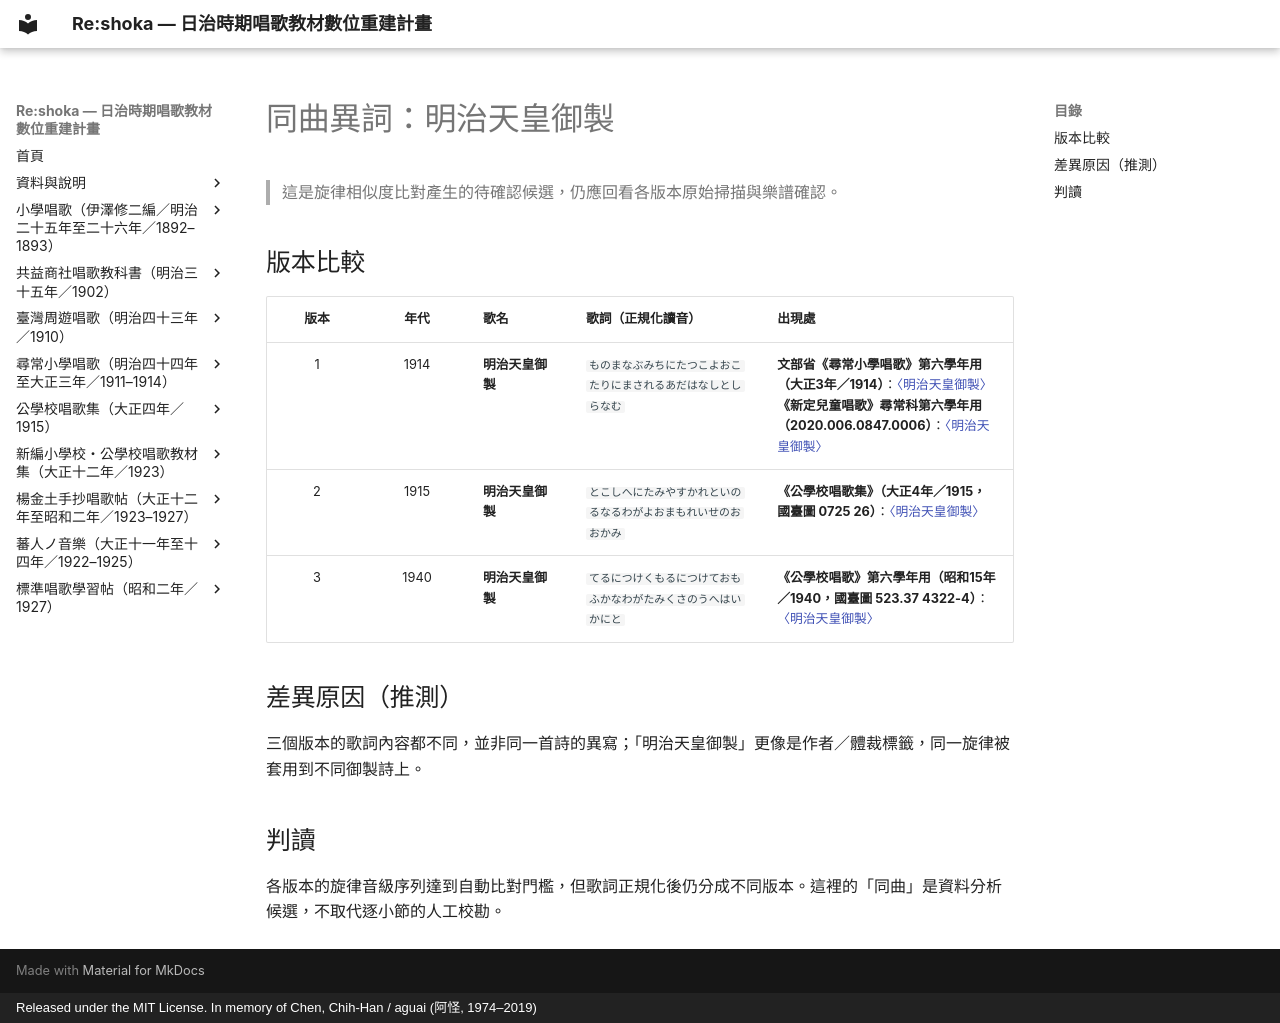

repository: TMDLang/reshoka · page: same_melody_songs/003_1_meiji_tenno_gyosei/index.html · generator: mkdocs · copyright: Released under the MIT License. In memory of Chen, Chih-Han / aguai (阿怪, 1974–2019)

---
title: 同曲異詞：明治天皇御製
description: 明治天皇御製 的同曲異詞版本比較。
keywords: 同曲異詞, 旋律版本, 歌詞版本
---

# 同曲異詞：明治天皇御製

> 這是旋律相似度比對產生的待確認候選，仍應回看各版本原始掃描與樂譜確認。

## 版本比較

| 版本 | 年代 | 歌名 | 歌詞（正規化讀音） | 出現處 |
| :---: | :---: | :--- | :--- | :--- |
| 1 | 1914 | **明治天皇御製** | `ものまなぶみちにたつこよおこたりにまされるあだはなしとしらなむ` | **文部省《尋常小學唱歌》第六學年用（大正3年／1914）**：[〈明治天皇御製〉](../jinjo_shogaku_shoka/grade_6_4078/1_meiji_tenno_gyosei/index.md)<br>**《新定兒童唱歌》尋常科第六學年用（2020.006.0847.0006）**：[〈明治天皇御製〉](../shintei_jido_shoka/grade_6_2020.006.0847.0006/2_10_meiji_tenno_gyosei/index.md) |
| 2 | 1915 | **明治天皇御製** | `とこしへにたみやすかれといのるなるわがよおまもれいせのおおかみ` | **《公學校唱歌集》（大正4年／1915，國臺圖 0725 26）**：[〈明治天皇御製〉](../kogakko_shokashu_1915/5_08_meiji_tenno_gyosei/index.md) |
| 3 | 1940 | **明治天皇御製** | `てるにつけくもるにつけておもふかなわがたみくさのうへはいかにと` | **《公學校唱歌》第六學年用（昭和15年／1940，國臺圖 523.37 4322-4）**：[〈明治天皇御製〉](../kogakko_shoka/grade_6/1_meiji_tenno_gyosei/index.md) |

## 差異原因（推測）

三個版本的歌詞內容都不同，並非同一首詩的異寫；「明治天皇御製」更像是作者／體裁標籤，同一旋律被套用到不同御製詩上。

## 判讀

各版本的旋律音級序列達到自動比對門檻，但歌詞正規化後仍分成不同版本。這裡的「同曲」是資料分析候選，不取代逐小節的人工校勘。
